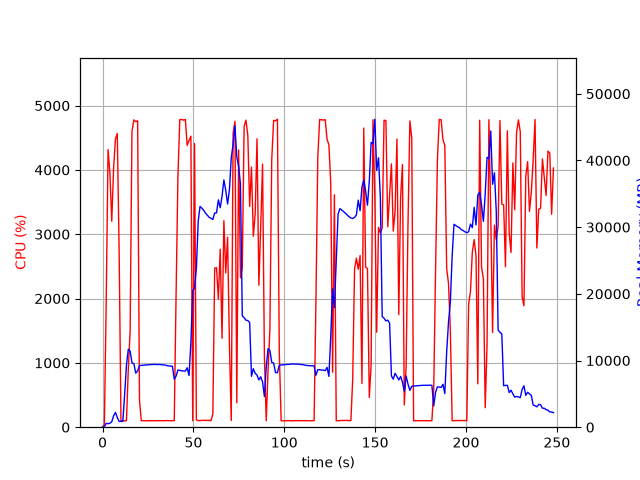

Data behind this chart, as committed beside it:
elapsed_time, nproc, cpu, mem_real, mem_virtual
5.555152893066406e-05, 1, 0.0, 9.91, 27666
1.008, 2, 43.6, 56.43, 169.3
2.019, 1, 1959, 588, 29063
3.04, 1, 4316, 515.6, 29461
4.055, 1, 3947, 595.8, 29497
5.071, 1, 3202, 808.7, 30101
6.085, 1, 4028, 1707, 31381
7.103, 1, 4479, 2223, 32917
8.113, 1, 4566, 1457, 32917
9.131, 1, 2739, 867.2, 33941
10.14, 1, 100.3, 867.2, 33941
11.14, 1, 99.4, 867.2, 33941
12.15, 1, 100.4, 4839, 55151
13.16, 1, 100.3, 9285, 55151
14.17, 1, 894.9, 11687, 55151
15.18, 1, 1493, 11419, 55151
16.19, 1, 4596, 9657, 55151
17.24, 1, 4779, 9534, 55151
18.28, 1, 4750, 8109, 55151
19.31, 1, 4764, 8435, 55485
20.32, 1, 423.9, 9238, 56322
21.33, 1, 100.3, 9267, 56322
22.34, 1, 102.2, 9293, 56322
23.34, 1, 99.3, 9325, 56322
24.35, 1, 100.3, 9345, 56322
25.36, 1, 101.2, 9363, 56322
26.36, 1, 100.2, 9399, 56322
27.37, 1, 100.2, 9401, 56322
28.38, 1, 101.2, 9425, 56322
29.39, 1, 101.3, 9396, 56322
30.39, 1, 101.2, 9402, 56322
31.4, 1, 101.3, 9402, 56322
32.41, 1, 100.3, 9378, 56322
33.42, 1, 102.3, 9362, 56322
34.42, 1, 101.2, 9316, 56322
35.43, 1, 103.1, 9236, 56322
36.44, 1, 101.0, 9192, 56322
37.45, 1, 100.1, 9169, 56322
38.46, 1, 101.1, 9132, 56322
39.47, 1, 102.1, 7188, 56322
40.48, 1, 2081, 7673, 56336
41.49, 1, 3906, 8561, 56336
42.5, 1, 4782, 8525, 56336
43.52, 1, 4784, 8459, 56336
44.54, 1, 4774, 8424, 56336
45.56, 1, 4784, 8404, 56336
46.57, 1, 4382, 8916, 56336
47.59, 1, 4456, 7747, 56336
48.61, 1, 4525, 12667, 62037
49.62, 1, 100.1, 20465, 72329
50.63, 1, 4411, 20873, 72329
51.63, 1, 114.3, 23838, 92809
52.64, 1, 101.2, 30900, 92809
53.65, 1, 103.3, 33106, 92809
54.66, 1, 105.1, 32849, 92809
55.67, 1, 107.2, 32524, 92809
56.67, 1, 105.3, 32092, 92809
57.68, 1, 106.3, 31786, 92809
58.69, 1, 104.1, 31473, 92809
59.7, 1, 102.2, 31309, 92809
... 186 more rows
